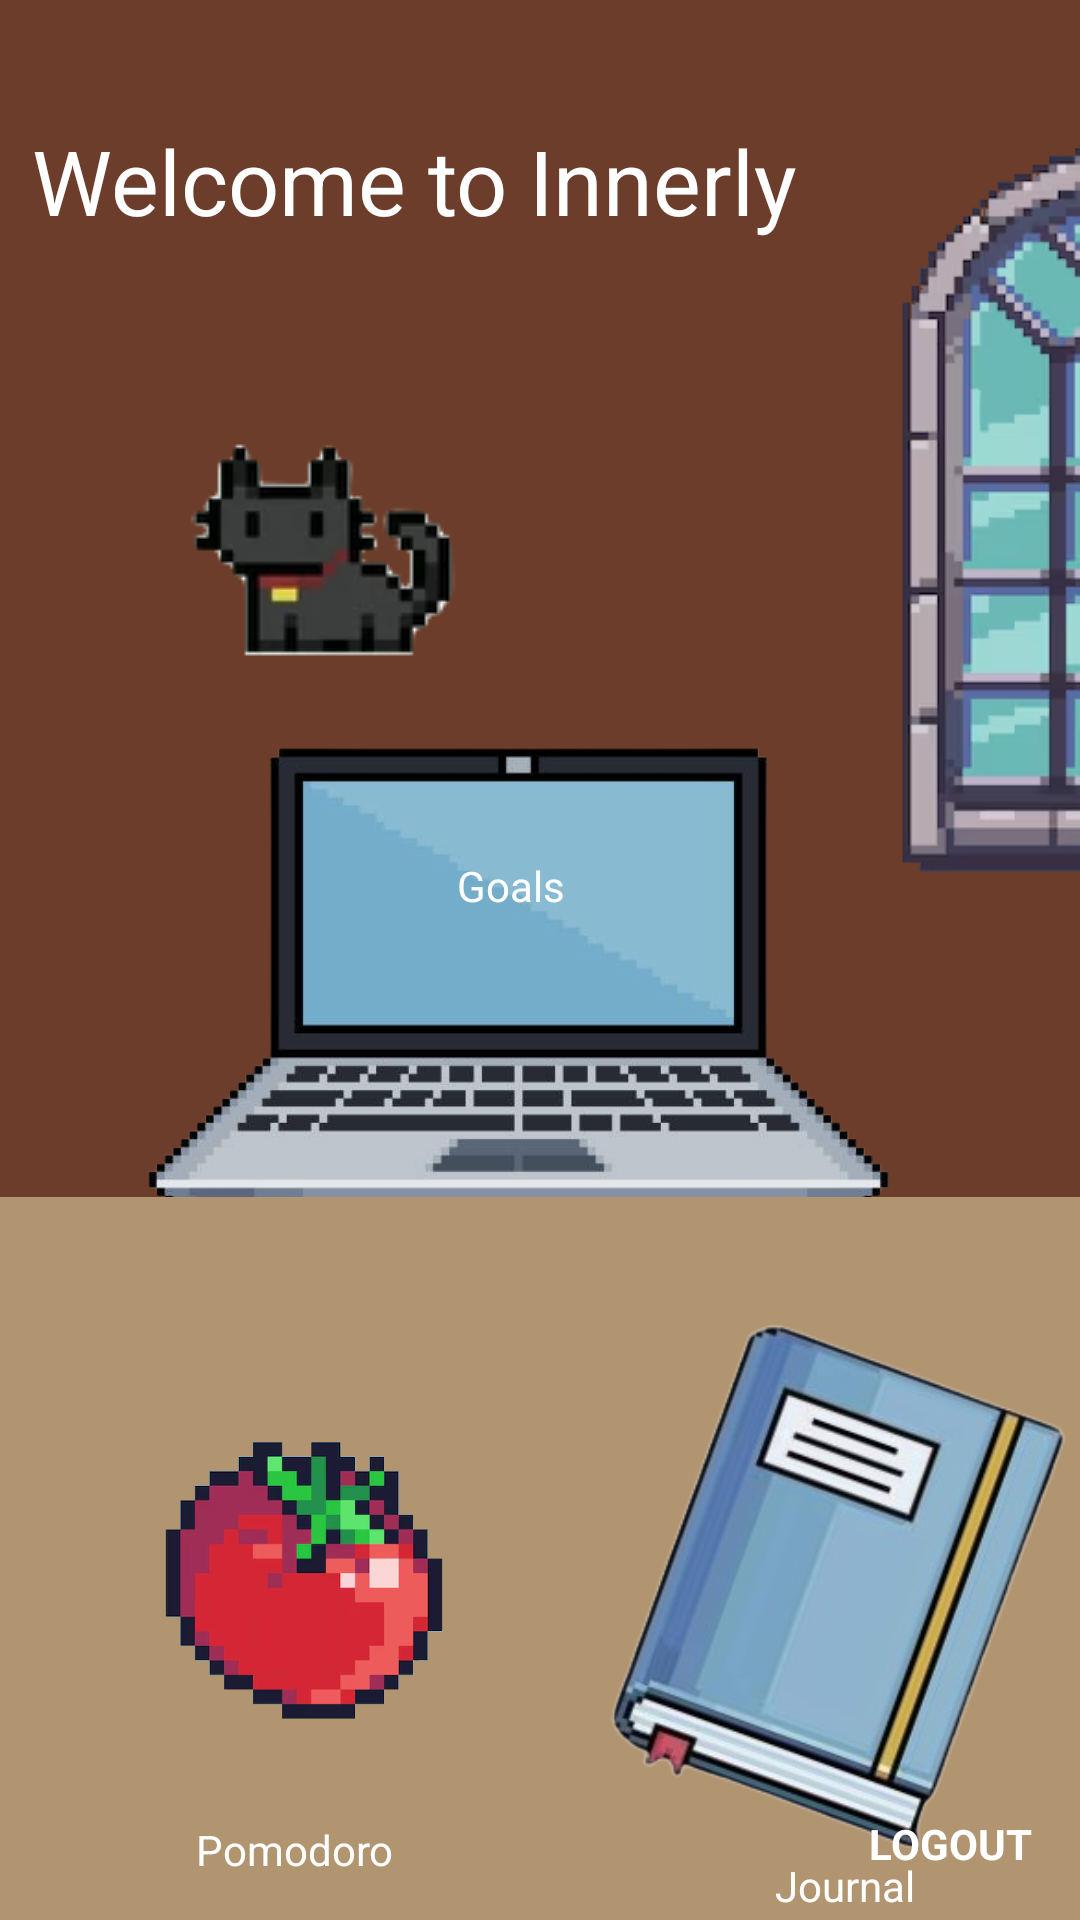

Write the Android layout XML for this screen, with the resource values it uses.
<!-- AndroidManifest.xml: application theme Theme.Jams -->
<!-- res/layout/fragment_homepage.xml -->
<?xml version="1.0" encoding="utf-8"?>
<FrameLayout xmlns:android="http://schemas.android.com/apk/res/android"
    xmlns:app="http://schemas.android.com/apk/res-auto"
    xmlns:tools="http://schemas.android.com/tools"
    android:layout_width="match_parent"
    android:layout_height="match_parent"
    android:background="#6C3D2A"
    android:orientation="vertical"
    tools:context=".HomepageFragment">


    <androidx.constraintlayout.widget.ConstraintLayout
        android:layout_width="match_parent"
        android:layout_height="match_parent">

        <ImageView
            android:id="@+id/computer_image"
            android:layout_width="257dp"
            android:layout_height="295dp"
            android:src="@drawable/pixalated_computer"
            app:layout_constraintBottom_toBottomOf="parent"
            app:layout_constraintEnd_toEndOf="parent"
            app:layout_constraintHorizontal_bias="0.43"
            app:layout_constraintStart_toStartOf="parent"
            app:layout_constraintTop_toTopOf="parent"
            app:layout_constraintVertical_bias="0.52" />

        <ImageView
            android:id="@+id/window_image"
            android:layout_width="383dp"
            android:layout_height="391dp"
            android:layout_marginStart="184dp"
            android:src="@drawable/pixalated_window"
            app:layout_constraintBottom_toTopOf="@+id/computer_image"
            app:layout_constraintStart_toStartOf="parent"
            app:layout_constraintTop_toTopOf="parent"
            app:layout_constraintVertical_bias="0.097" />

        <androidx.constraintlayout.widget.ConstraintLayout
            android:id="@+id/constraintLayout"
            android:layout_width="443dp"
            android:layout_height="390dp"
            android:layout_marginTop="1dp"
            android:background="@color/light_brown_theme_color"
            android:backgroundTint="@color/light_brown_theme_color"
            app:layout_constraintBottom_toBottomOf="parent"
            app:layout_constraintEnd_toEndOf="parent"
            app:layout_constraintStart_toStartOf="parent"
            app:layout_constraintTop_toBottomOf="@+id/computer_image"
            app:layout_constraintVertical_bias="0.34">

            <ImageView
                android:id="@+id/pomodoro_image"
                android:layout_width="166dp"
                android:layout_height="156dp"
                android:layout_marginStart="50dp"
                android:layout_marginTop="52dp"
                android:src="@drawable/pixalated_pomodoro"
                app:layout_constraintEnd_toStartOf="@id/book_image"
                app:layout_constraintHorizontal_bias="0.69"
                app:layout_constraintStart_toStartOf="parent"
                app:layout_constraintTop_toTopOf="parent" />

            <ImageView
                android:id="@+id/book_image"
                android:layout_width="188dp"
                android:layout_height="179dp"
                android:layout_marginEnd="20dp"
                android:src="@drawable/pixalated_book_sideways"
                app:layout_constraintBottom_toBottomOf="parent"
                app:layout_constraintEnd_toEndOf="parent"
                app:layout_constraintHorizontal_bias="0.578"
                app:layout_constraintStart_toEndOf="@+id/pomodoro_image"
                app:layout_constraintTop_toTopOf="parent"
                app:layout_constraintVertical_bias="0.194" />

            <TextView
                android:id="@+id/textView2"
                android:layout_width="wrap_content"
                android:layout_height="wrap_content"
                android:text="Pomodoro"
                android:textColor="@color/white"
                app:layout_constraintEnd_toEndOf="@+id/pomodoro_image"
                app:layout_constraintStart_toStartOf="@+id/pomodoro_image"
                app:layout_constraintTop_toBottomOf="@+id/pomodoro_image" />

            <TextView
                android:id="@+id/textView3"
                android:layout_width="wrap_content"
                android:layout_height="wrap_content"
                android:text="Journal"
                android:textColor="@color/white"
                app:layout_constraintEnd_toEndOf="@+id/book_image"
                app:layout_constraintStart_toStartOf="@+id/book_image"
                app:layout_constraintTop_toBottomOf="@+id/book_image" />

        </androidx.constraintlayout.widget.ConstraintLayout>

        <TextView
            android:id="@+id/logout_inHomepage"
            android:layout_width="wrap_content"
            android:layout_height="wrap_content"
            android:layout_marginEnd="16dp"
            android:layout_marginBottom="16dp"
            android:text="LOGOUT"
            android:textColor="@color/white"
            android:textStyle="bold"
            app:layout_constraintBottom_toBottomOf="parent"
            app:layout_constraintEnd_toEndOf="parent"/>

        <TextView
            android:id="@+id/textView4"
            android:layout_width="wrap_content"
            android:layout_height="wrap_content"
            android:text="Goals"
            android:textColor="@color/white"
            app:layout_constraintBottom_toTopOf="@+id/constraintLayout"
            app:layout_constraintEnd_toEndOf="@+id/computer_image"
            app:layout_constraintHorizontal_bias="0.488"
            app:layout_constraintStart_toStartOf="@+id/computer_image"
            app:layout_constraintTop_toTopOf="@+id/computer_image"
            app:layout_constraintVertical_bias="0.53" />

        <TextView
            android:id="@+id/textView5"
            android:layout_width="wrap_content"
            android:layout_height="wrap_content"
            android:layout_marginTop="40dp"
            android:text="Welcome to Innerly"
            android:textColor="@color/white"
            android:textSize="30sp"
            app:layout_constraintEnd_toEndOf="parent"
            app:layout_constraintHorizontal_bias="0.103"
            app:layout_constraintStart_toStartOf="parent"
            app:layout_constraintTop_toTopOf="parent" />

        <ImageView
            android:id="@+id/imageView4"
            android:layout_width="wrap_content"
            android:layout_height="wrap_content"
            android:layout_marginTop="44dp"
            android:src="@drawable/cat_logo"
            app:layout_constraintEnd_toEndOf="parent"
            app:layout_constraintHorizontal_bias="0.181"
            app:layout_constraintStart_toStartOf="parent"
            app:layout_constraintTop_toBottomOf="@+id/textView5" />


    </androidx.constraintlayout.widget.ConstraintLayout>


</FrameLayout>
<!-- resources referenced by this layout -->
<resources>
  <color name="light_brown_theme_color">#B19470</color>
  <color name="white">#FFFFFFFF</color>
  <!-- drawable cat_logo: png bitmap (drawable, 9203 bytes) -->
  <!-- drawable pixalated_book_sideways: png bitmap (drawable, 89313 bytes) -->
  <!-- drawable pixalated_computer: png bitmap (drawable, 72610 bytes) -->
  <!-- drawable pixalated_pomodoro: png bitmap (drawable, 77330 bytes) -->
  <!-- drawable pixalated_window: png bitmap (drawable, 111232 bytes) -->
  <style name="Theme.Jams" parent="Base.Theme.Jams" />
  <style name="Base.Theme.Jams" parent="Theme.Material3.DayNight.NoActionBar">
          
          <item name="colorPrimary">#43766C</item>
      </style>
</resources>
